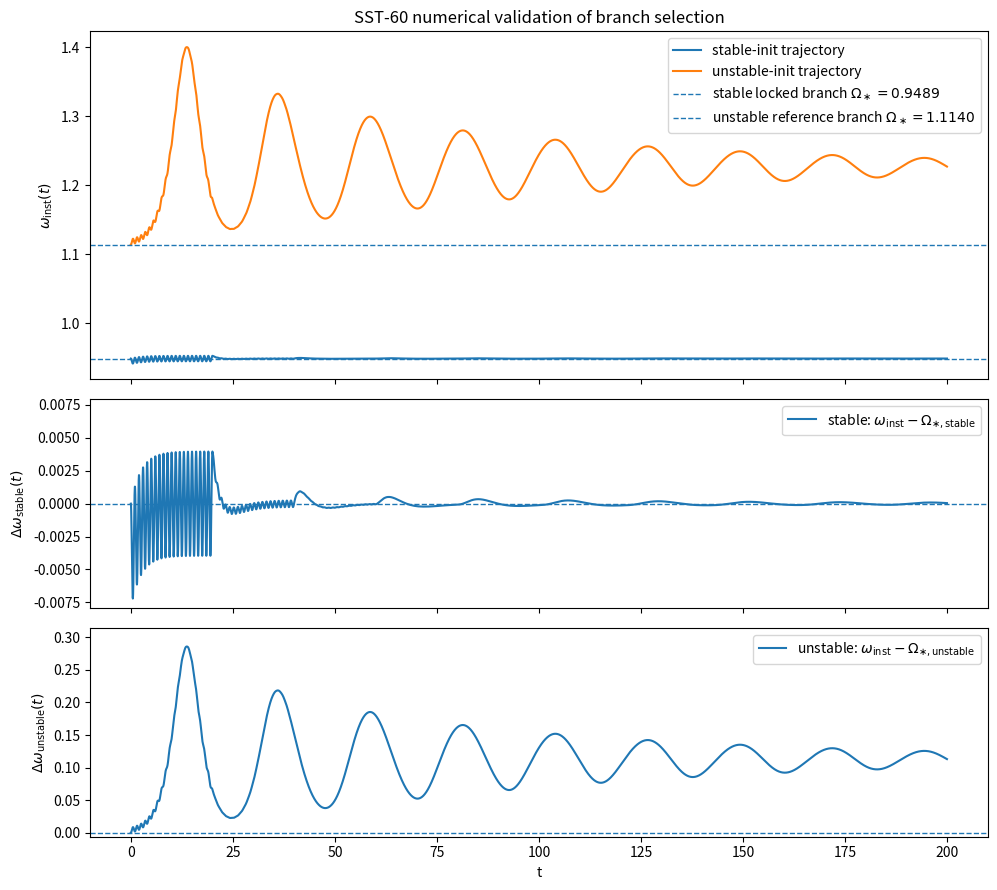
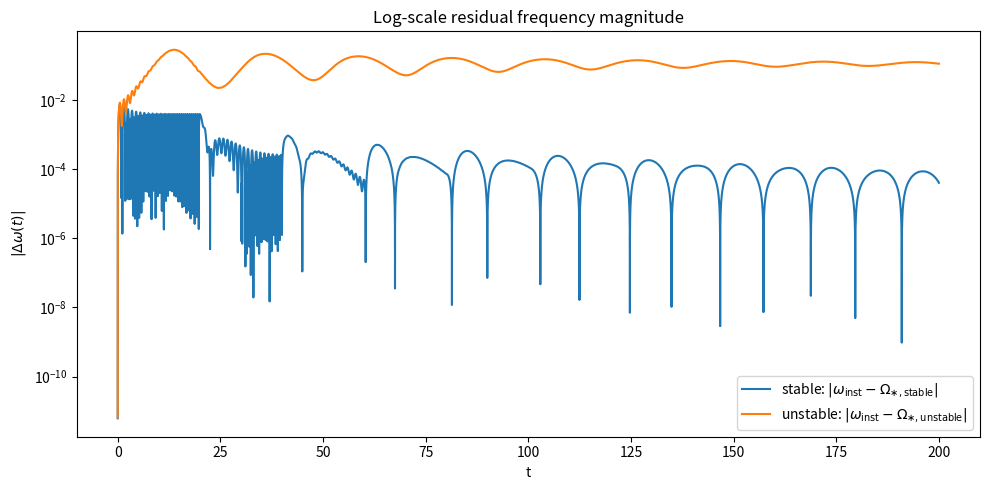

Generate these figures, in order, with matplotlib:
import math
import os
import csv
import numpy as np
import matplotlib.pyplot as plt

# ============================================================
# SST-60 numerical validation of branch selection
#
# Outputs:
#   1) branch table CSV
#   2) raw and residual .dat files for TikZ/pgfplots
#   3) three-panel figure  (Option A)
#   4) log-residual figure (Option B)
#   5) pgfplots snippet files
#
# DDE:
#   phi'(t) = Omega0 + K sin(phi(t-tau) - phi(t))
#
# Locked branches satisfy:
#   Omega = Omega0 - K sin(Omega tau)
#
# Linear classification:
#   A = K cos(Omega tau)
#   stable branch: A > 0
#   sufficiently unstable branch: A*tau < -1
# ============================================================

OUTPUT_DIR = "sst60_numerics_output"


# ============================================================
# Utilities
# ============================================================

def ensure_output_dir():
    os.makedirs(OUTPUT_DIR, exist_ok=True)


def self_consistency(Omega: float, Omega0: float, K: float, tau: float) -> float:
    return Omega - Omega0 + K * math.sin(Omega * tau)


def branch_parameter_A(Omega: float, K: float, tau: float) -> float:
    return K * math.cos(Omega * tau)


def find_branches(
        Omega0: float,
        K: float,
        tau: float,
        omega_min: float,
        omega_max: float,
        num_scan: int = 40000,
        tol: float = 1e-12,
        max_iter: int = 100
):
    """
    Find roots of:
        Omega = Omega0 - K sin(Omega tau)
    via sign-change scan + bisection.
    """
    xs = np.linspace(omega_min, omega_max, num_scan)
    fs = np.array([self_consistency(x, Omega0, K, tau) for x in xs])

    roots = []

    def bisect(a, b):
        fa = self_consistency(a, Omega0, K, tau)
        fb = self_consistency(b, Omega0, K, tau)

        if fa == 0:
            return a
        if fb == 0:
            return b
        if fa * fb > 0:
            return None

        for _ in range(max_iter):
            c = 0.5 * (a + b)
            fc = self_consistency(c, Omega0, K, tau)
            if abs(fc) < tol or abs(b - a) < tol:
                return c
            if fa * fc <= 0:
                b = c
                fb = fc
            else:
                a = c
                fa = fc
        return 0.5 * (a + b)

    for i in range(len(xs) - 1):
        a, b = xs[i], xs[i + 1]
        fa, fb = fs[i], fs[i + 1]
        if fa == 0.0:
            roots.append(a)
        elif fa * fb < 0:
            r = bisect(a, b)
            if r is not None:
                roots.append(r)

    roots_sorted = sorted(roots)
    unique_roots = []
    for r in roots_sorted:
        if not unique_roots or abs(r - unique_roots[-1]) > 1e-6:
            unique_roots.append(r)

    return unique_roots


def classify_branches(branches, K, tau):
    out = []
    for Omega in branches:
        A = branch_parameter_A(Omega, K, tau)
        out.append({
            "Omega": Omega,
            "theta": Omega * tau,
            "A": A,
            "A_tau": A * tau,
            "stable_linear": (A > 0),
            "unstable_sufficient": (A * tau < -1.0),
        })
    return out


def choose_demo_branches(branch_data):
    stable = [d for d in branch_data if d["stable_linear"]]
    unstable = [d for d in branch_data if d["unstable_sufficient"]]

    if not stable:
        raise RuntimeError("No stable branch with A > 0 found.")
    if not unstable:
        raise RuntimeError("No sufficiently unstable branch with A*tau < -1 found.")

    stable_pick = stable[len(stable) // 2]
    unstable_pick = unstable[len(unstable) // 2]
    return stable_pick, unstable_pick


def print_branch_table(branch_data):
    print("\n=== BRANCH TABLE ===")
    print(
        f"{'idx':>3}  {'Omega':>12}  {'theta=Omega*tau':>16}  "
        f"{'A':>12}  {'A*tau':>12}  {'A>0?':>6}  {'A*tau<-1?':>10}"
    )
    for i, d in enumerate(branch_data):
        print(
            f"{i:3d}  {d['Omega']:12.8f}  {d['theta']:16.8f}  "
            f"{d['A']:12.8f}  {d['A_tau']:12.8f}  "
            f"{str(d['stable_linear']):>6}  {str(d['unstable_sufficient']):>10}"
        )


def save_branch_table_csv(branch_data, filename="branch_table.csv"):
    path = os.path.join(OUTPUT_DIR, filename)
    with open(path, "w", newline="", encoding="utf-8") as f:
        writer = csv.writer(f)
        writer.writerow(["idx", "Omega", "theta", "A", "A_tau", "stable_linear", "unstable_sufficient"])
        for i, d in enumerate(branch_data):
            writer.writerow([
                i,
                d["Omega"],
                d["theta"],
                d["A"],
                d["A_tau"],
                d["stable_linear"],
                d["unstable_sufficient"],
            ])
    return path


# ============================================================
# DDE solver
# ============================================================

def interp_history(t_query, t_hist, phi_hist):
    if t_query <= t_hist[0]:
        return phi_hist[0]
    if t_query >= t_hist[-1]:
        return phi_hist[-1]

    idx = np.searchsorted(t_hist, t_query) - 1
    idx = max(0, min(idx, len(t_hist) - 2))
    t0, t1 = t_hist[idx], t_hist[idx + 1]
    y0, y1 = phi_hist[idx], phi_hist[idx + 1]

    if t1 == t0:
        return y0
    w = (t_query - t0) / (t1 - t0)
    return (1.0 - w) * y0 + w * y1


def make_history_function(Omega_star, phi0, eps=1e-3, mode="cos"):
    def history(t):
        base = Omega_star * t + phi0
        if mode == "cos":
            return base + eps * math.cos(2.0 * math.pi * t)
        if mode == "sin":
            return base + eps * math.sin(2.0 * math.pi * t)
        return base
    return history


def solve_dde_euler(
        Omega0: float,
        K: float,
        tau: float,
        t_final: float,
        dt: float,
        history_func,
):
    """
    Simple method-of-steps + explicit Euler.
    Adequate for qualitative validation.
    """
    n_hist = int(round(tau / dt))
    tau_eff = n_hist * dt

    t_values = np.arange(-tau_eff, t_final + dt, dt)
    phi_values = np.zeros_like(t_values)
    omega_inst = np.zeros_like(t_values)

    hist_mask = t_values <= 0.0
    for i, t in enumerate(t_values[hist_mask]):
        phi_values[i] = history_func(float(t))

    start_idx = np.where(t_values > 0.0)[0][0]

    for i in range(1, start_idx):
        omega_inst[i] = (phi_values[i] - phi_values[i - 1]) / dt
    omega_inst[0] = omega_inst[1] if start_idx > 1 else 0.0

    for i in range(start_idx, len(t_values)):
        t = t_values[i - 1]
        phi_now = phi_values[i - 1]
        delayed_t = t - tau_eff

        phi_delay = interp_history(delayed_t, t_values[:i], phi_values[:i])
        dphi = Omega0 + K * math.sin(phi_delay - phi_now)

        phi_values[i] = phi_now + dt * dphi
        omega_inst[i] = dphi

    return t_values, phi_values, omega_inst, tau_eff


def summarize_run(label, Omega_star, A, A_tau, t_values, omega_inst, fit_tail_fraction=0.2):
    n = len(t_values)
    start = int((1.0 - fit_tail_fraction) * n)
    omega_tail = omega_inst[start:]
    omega_mean = float(np.mean(omega_tail))
    omega_std = float(np.std(omega_tail))
    drift = omega_mean - Omega_star

    print(f"\n=== SUMMARY: {label} ===")
    print(f"Target/reference branch Omega_* = {Omega_star:.10f}")
    print(f"A = {A:.10f}")
    print(f"A*tau = {A_tau:.10f}")
    print(f"Tail mean omega_inst = {omega_mean:.10f}")
    print(f"Tail std  omega_inst = {omega_std:.10e}")
    print(f"Tail mean - Omega_*  = {drift:.10e}")


# ============================================================
# Export helpers
# ============================================================

def downsample_series(t_values, y_values, stride=100):
    return t_values[::stride], y_values[::stride]


def save_dat_file(filename, columns, headers):
    path = os.path.join(OUTPUT_DIR, filename)
    with open(path, "w", encoding="utf-8") as f:
        f.write(" ".join(headers) + "\n")
        for row in zip(*columns):
            f.write(" ".join(f"{x:.10f}" for x in row) + "\n")
    return path


def print_compact_preview(label, t_values, y_values, max_rows=16):
    print(f"\n=== PREVIEW: {label} ===")
    print("% t value")
    n = len(t_values)

    if n <= max_rows:
        for t, y in zip(t_values, y_values):
            print(f"{t:.8f} {y:.10f}")
        return

    head = max_rows // 2
    tail = max_rows - head

    for t, y in zip(t_values[:head], y_values[:head]):
        print(f"{t:.8f} {y:.10f}")

    print("...")

    for t, y in zip(t_values[-tail:], y_values[-tail:]):
        print(f"{t:.8f} {y:.10f}")


def write_pgfplots_snippet_optionA(
        filename,
        raw_dat,
        stable_resid_dat,
        unstable_resid_dat
):
    path = os.path.join(OUTPUT_DIR, filename)
    with open(path, "w", encoding="utf-8") as f:
        f.write(r"""\begin{tikzpicture}
\begin{groupplot}[
    group style={group size=1 by 3, vertical sep=1.2cm},
    width=0.9\linewidth,
    height=0.26\linewidth,
    grid=major,
    grid style={opacity=0.25},
    tick label style={font=\small},
    label style={font=\small},
    legend style={font=\scriptsize}
]

\nextgroupplot[
    ylabel={$\omega_{\mathrm{inst}}(t)$},
    title={SST-60 numerical validation of branch selection}
]
\addplot table [x=t, y=omega_stable, col sep=space] {""" + raw_dat + r"""};
\addlegendentry{stable-init trajectory}
\addplot table [x=t, y=omega_unstable, col sep=space] {""" + raw_dat + r"""};
\addlegendentry{unstable-init trajectory}
\addplot[dashed] table [x=t, y=Omega_stable_ref, col sep=space] {""" + raw_dat + r"""};
\addlegendentry{stable locked branch}
\addplot[dashed] table [x=t, y=Omega_unstable_ref, col sep=space] {""" + raw_dat + r"""};
\addlegendentry{unstable reference branch}

\nextgroupplot[
    ylabel={$\Delta\omega_{\mathrm{stable}}(t)$}
]
\addplot table [x=t, y=dw_stable, col sep=space] {""" + stable_resid_dat + r"""};
\addlegendentry{stable residual}
\addplot[dashed] coordinates {(0,0) (200,0)};

\nextgroupplot[
    xlabel={$t$},
    ylabel={$\Delta\omega_{\mathrm{unstable}}(t)$}
]
\addplot table [x=t, y=dw_unstable, col sep=space] {""" + unstable_resid_dat + r"""};
\addlegendentry{unstable residual}
\addplot[dashed] coordinates {(0,0) (200,0)};

\end{groupplot}
\end{tikzpicture}
""")
    return path


def write_pgfplots_snippet_optionB(filename, log_dat):
    path = os.path.join(OUTPUT_DIR, filename)
    with open(path, "w", encoding="utf-8") as f:
        f.write(r"""\begin{tikzpicture}
\begin{axis}[
    width=0.9\linewidth,
    height=0.42\linewidth,
    xlabel={$t$},
    ylabel={$|\Delta\omega(t)|$},
    ymode=log,
    grid=major,
    grid style={opacity=0.25},
    tick label style={font=\small},
    label style={font=\small},
    legend style={font=\scriptsize, at={(0.98,0.98)}, anchor=north east},
    title={Log-scale residual frequency magnitude}
]
\addplot table [x=t, y=abs_dw_stable, col sep=space] {""" + log_dat + r"""};
\addlegendentry{stable: $|\omega_{\mathrm{inst}}-\Omega_{\ast,\mathrm{stable}}|$}

\addplot table [x=t, y=abs_dw_unstable, col sep=space] {""" + log_dat + r"""};
\addlegendentry{unstable: $|\omega_{\mathrm{inst}}-\Omega_{\ast,\mathrm{unstable}}|$}
\end{axis}
\end{tikzpicture}
""")
    return path


# ============================================================
# Plot builders
# ============================================================

def make_optionA_threepanel_figure(
        t_stable, w_stable, Omega_stable,
        t_unstable, w_unstable, Omega_unstable,
        fig_filename="sst60_optionA_threepanel.png"
):
    dw_stable = w_stable - Omega_stable
    dw_unstable = w_unstable - Omega_unstable

    fig, (ax1, ax2, ax3) = plt.subplots(
        3, 1, figsize=(10, 9), sharex=True,
        gridspec_kw={"height_ratios": [2.0, 1.2, 1.2]}
    )

    # Panel 1: raw trajectories
    ax1.plot(t_stable, w_stable, label="stable-init trajectory")
    ax1.plot(t_unstable, w_unstable, label="unstable-init trajectory")

    ax1.axhline(
        Omega_stable, linestyle="--", linewidth=1.0,
        label=fr"stable locked branch $\Omega_\ast={Omega_stable:.4f}$"
    )
    ax1.axhline(
        Omega_unstable, linestyle="--", linewidth=1.0,
        label=fr"unstable reference branch $\Omega_\ast={Omega_unstable:.4f}$"
    )

    ax1.set_ylabel(r"$\omega_{\mathrm{inst}}(t)$")
    ax1.set_title("SST-60 numerical validation of branch selection")
    ax1.legend()

    # Panel 2: stable residual
    ax2.plot(t_stable, dw_stable, label=r"stable: $\omega_{\mathrm{inst}}-\Omega_{\ast,\mathrm{stable}}$")
    ax2.axhline(0.0, linestyle="--", linewidth=1.0)
    ax2.set_ylabel(r"$\Delta\omega_{\mathrm{stable}}(t)$")
    ax2.legend()

    stable_margin = max(1e-6, 1.1 * np.max(np.abs(dw_stable)))
    ax2.set_ylim(-stable_margin, stable_margin)

    # Panel 3: unstable residual
    ax3.plot(t_unstable, dw_unstable, label=r"unstable: $\omega_{\mathrm{inst}}-\Omega_{\ast,\mathrm{unstable}}$")
    ax3.axhline(0.0, linestyle="--", linewidth=1.0)
    ax3.set_xlabel("t")
    ax3.set_ylabel(r"$\Delta\omega_{\mathrm{unstable}}(t)$")
    ax3.legend()

    unstable_margin = max(1e-6, 1.1 * np.max(np.abs(dw_unstable)))
    ax3.set_ylim(-0.02 * unstable_margin, unstable_margin)

    plt.tight_layout()

    fig_path = os.path.join(OUTPUT_DIR, fig_filename)
    plt.savefig(fig_path, dpi=220)
    print(f"\nSaved Option A figure to: {fig_path}")
    plt.show()

    return dw_stable, dw_unstable, fig_path


def make_optionB_log_figure(
        t_stable, w_stable, Omega_stable,
        t_unstable, w_unstable, Omega_unstable,
        fig_filename="sst60_optionB_log_residuals.png"
):
    dw_stable = np.abs(w_stable - Omega_stable)
    dw_unstable = np.abs(w_unstable - Omega_unstable)

    eps = 1e-12

    fig, ax = plt.subplots(figsize=(10, 5))
    ax.plot(
        t_stable, dw_stable + eps,
        label=r"stable: $|\omega_{\mathrm{inst}}-\Omega_{\ast,\mathrm{stable}}|$"
    )
    ax.plot(
        t_unstable, dw_unstable + eps,
        label=r"unstable: $|\omega_{\mathrm{inst}}-\Omega_{\ast,\mathrm{unstable}}|$"
    )

    ax.set_yscale("log")
    ax.set_xlabel("t")
    ax.set_ylabel(r"$|\Delta\omega(t)|$")
    ax.set_title("Log-scale residual frequency magnitude")
    ax.legend()
    plt.tight_layout()

    fig_path = os.path.join(OUTPUT_DIR, fig_filename)
    plt.savefig(fig_path, dpi=220)
    print(f"Saved Option B figure to: {fig_path}")
    plt.show()

    return dw_stable, dw_unstable, fig_path


# ============================================================
# Main
# ============================================================

def main():
    ensure_output_dir()

    # --------------------------------------------------------
    # Parameters
    # --------------------------------------------------------
    tau = 20.0
    K = 0.4
    Omega0 = 1.0
    beta = K * tau

    print("=== PARAMETERS ===")
    print(f"Omega0 = {Omega0}")
    print(f"K      = {K}")
    print(f"tau    = {tau}")
    print(f"beta   = K*tau = {beta}")

    # --------------------------------------------------------
    # Find and classify branches
    # --------------------------------------------------------
    branches = find_branches(
        Omega0=Omega0,
        K=K,
        tau=tau,
        omega_min=0.1,
        omega_max=2.0,
        num_scan=40000
    )

    branch_data = classify_branches(branches, K, tau)
    print_branch_table(branch_data)

    branch_csv = save_branch_table_csv(branch_data)
    print(f"\nSaved branch table to: {branch_csv}")

    stable_branch, unstable_branch = choose_demo_branches(branch_data)

    print("\n=== CHOSEN BRANCHES ===")
    print(
        f"Stable branch:   Omega = {stable_branch['Omega']:.10f}, "
        f"A = {stable_branch['A']:.10f}, A*tau = {stable_branch['A_tau']:.10f}"
    )
    print(
        f"Unstable branch: Omega = {unstable_branch['Omega']:.10f}, "
        f"A = {unstable_branch['A']:.10f}, A*tau = {unstable_branch['A_tau']:.10f}"
    )

    # --------------------------------------------------------
    # Simulate DDE
    # --------------------------------------------------------
    dt = 0.002
    t_final = 200.0
    eps_hist = 1e-2

    hist_stable = make_history_function(
        Omega_star=stable_branch["Omega"], phi0=0.0, eps=eps_hist, mode="cos"
    )
    hist_unstable = make_history_function(
        Omega_star=unstable_branch["Omega"], phi0=0.0, eps=eps_hist, mode="cos"
    )

    t_s, phi_s, omega_s, tau_eff = solve_dde_euler(
        Omega0=Omega0, K=K, tau=tau, t_final=t_final, dt=dt, history_func=hist_stable
    )
    t_u, phi_u, omega_u, _ = solve_dde_euler(
        Omega0=Omega0, K=K, tau=tau, t_final=t_final, dt=dt, history_func=hist_unstable
    )

    print("\n=== EFFECTIVE GRID-ALIGNED DELAY USED IN SIMULATION ===")
    print(f"tau_eff = {tau_eff:.10f}")

    mask_s = t_s >= 0.0
    mask_u = t_u >= 0.0

    t_stable = t_s[mask_s]
    w_stable = omega_s[mask_s]
    Omega_stable = stable_branch["Omega"]

    t_unstable = t_u[mask_u]
    w_unstable = omega_u[mask_u]
    Omega_unstable = unstable_branch["Omega"]

    summarize_run(
        "stable-init",
        Omega_stable,
        stable_branch["A"],
        stable_branch["A_tau"],
        t_stable,
        w_stable
    )
    summarize_run(
        "unstable-init",
        Omega_unstable,
        unstable_branch["A"],
        unstable_branch["A_tau"],
        t_unstable,
        w_unstable
    )

    # --------------------------------------------------------
    # Make figures
    # --------------------------------------------------------
    dw_stable, dw_unstable, optionA_fig = make_optionA_threepanel_figure(
        t_stable, w_stable, Omega_stable,
        t_unstable, w_unstable, Omega_unstable
    )

    abs_dw_stable, abs_dw_unstable, optionB_fig = make_optionB_log_figure(
        t_stable, w_stable, Omega_stable,
        t_unstable, w_unstable, Omega_unstable
    )

    # --------------------------------------------------------
    # Downsample and export .dat files
    # --------------------------------------------------------
    export_stride = 100

    t_stable_ds, w_stable_ds = downsample_series(t_stable, w_stable, stride=export_stride)
    _, dw_stable_ds = downsample_series(t_stable, dw_stable, stride=export_stride)
    _, abs_dw_stable_ds = downsample_series(t_stable, abs_dw_stable, stride=export_stride)

    t_unstable_ds, w_unstable_ds = downsample_series(t_unstable, w_unstable, stride=export_stride)
    _, dw_unstable_ds = downsample_series(t_unstable, dw_unstable, stride=export_stride)
    _, abs_dw_unstable_ds = downsample_series(t_unstable, abs_dw_unstable, stride=export_stride)

    # Raw data for Option A top panel
    raw_dat = save_dat_file(
        "optionA_raw.dat",
        columns=[
            t_stable_ds,
            w_stable_ds,
            w_unstable_ds,
            np.full_like(t_stable_ds, Omega_stable),
            np.full_like(t_stable_ds, Omega_unstable),
        ],
        headers=[
            "t",
            "omega_stable",
            "omega_unstable",
            "Omega_stable_ref",
            "Omega_unstable_ref",
        ],
    )

    # Stable residual
    stable_resid_dat = save_dat_file(
        "optionA_stable_residual.dat",
        columns=[t_stable_ds, dw_stable_ds],
        headers=["t", "dw_stable"],
    )

    # Unstable residual
    unstable_resid_dat = save_dat_file(
        "optionA_unstable_residual.dat",
        columns=[t_unstable_ds, dw_unstable_ds],
        headers=["t", "dw_unstable"],
    )

    # Log-scale data
    log_dat = save_dat_file(
        "optionB_log_residuals.dat",
        columns=[t_stable_ds, abs_dw_stable_ds, abs_dw_unstable_ds],
        headers=["t", "abs_dw_stable", "abs_dw_unstable"],
    )

    print(f"\nSaved raw data file:              {raw_dat}")
    print(f"Saved stable residual data file:  {stable_resid_dat}")
    print(f"Saved unstable residual data file:{unstable_resid_dat}")
    print(f"Saved log residual data file:     {log_dat}")

    # Compact previews only
    print_compact_preview("Option A stable residual", t_stable_ds, dw_stable_ds)
    print_compact_preview("Option A unstable residual", t_unstable_ds, dw_unstable_ds)
    print_compact_preview("Option B |stable residual|", t_stable_ds, abs_dw_stable_ds)
    print_compact_preview("Option B |unstable residual|", t_unstable_ds, abs_dw_unstable_ds)

    # --------------------------------------------------------
    # Write pgfplots snippets
    # --------------------------------------------------------
    pgf_optionA = write_pgfplots_snippet_optionA(
        filename="sst60_optionA_threepanel_pgfplots.tex",
        raw_dat="optionA_raw.dat",
        stable_resid_dat="optionA_stable_residual.dat",
        unstable_resid_dat="optionA_unstable_residual.dat",
    )

    pgf_optionB = write_pgfplots_snippet_optionB(
        filename="sst60_optionB_log_pgfplots.tex",
        log_dat="optionB_log_residuals.dat",
    )

    print(f"\nSaved Option A pgfplots snippet to: {pgf_optionA}")
    print(f"Saved Option B pgfplots snippet to: {pgf_optionB}")

    print("\n=== DONE ===")
    print(f"Figures saved in: {OUTPUT_DIR}")
    print("Use Option A for separate-scale residual panels.")
    print("Use Option B for log-scale convergence / non-convergence comparison.")


if __name__ == "__main__":
    main()
